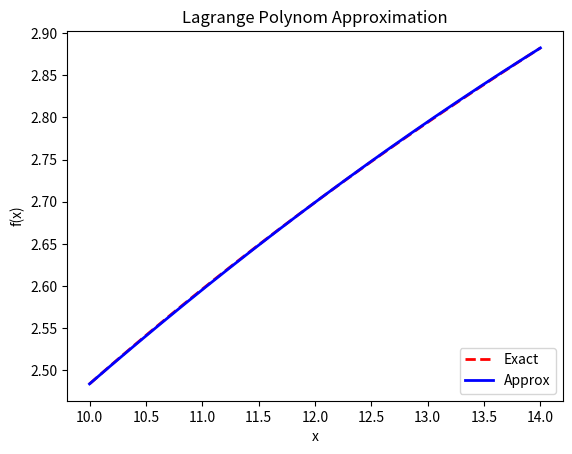

The matplotlib source for this figure:
import math
import matplotlib.pyplot as plt
import numpy as np
#### function definition
def fx(x):
    # change according your variant
    return math.log(x)**(12/11)

def polyLag(x):
    # change according your variant
    a = ((x**2-26*x+168)/8)*(math.log(10)**(12/11))
    b = ((x**2-24*x+140)/4)*(math.log(12)**(12/11))
    c = ((x**2-22*x+120)/8)*(math.log(14)**(12/11))
    return a - b + c
#parameter definition (change according your variant)
a = 13.5
x = [10, 12, 14]

####################dont change##############################
ya = fx(a)
y  = []
samples = 1000
x_ = np.linspace(x[0], x[-1], samples)
y_ = np.full_like(x_, 0)

for i in range(len(x_)):
    y_[i] = polyLag(x_[i])
    y.append(fx(x_[i]))
yaprox = polyLag(a)
for i in range(len(x_)):
    y_[i] = fx(x_[i])
    y_[i] = polyLag(x_[i])

plt.plot(x_, y, '--r', linewidth='2')  
plt.plot(x_, y_, '-b', linewidth='2')  
plt.xlabel('x')  
plt.ylabel('f(x)')  
plt.title('Lagrange Polynom Approximation')  
plt.legend(['Exact', 'Approx'], loc="lower right")

plt.savefig('fig1.svg')
#plt.show()  
